Run: headless pygame with SDL's dummy video driver; simulated clock (each Clock.tick advances the game by its frame time, no real sleeping); random seed 0; keys injected as events and as key.get_pressed() state; no mouse input.
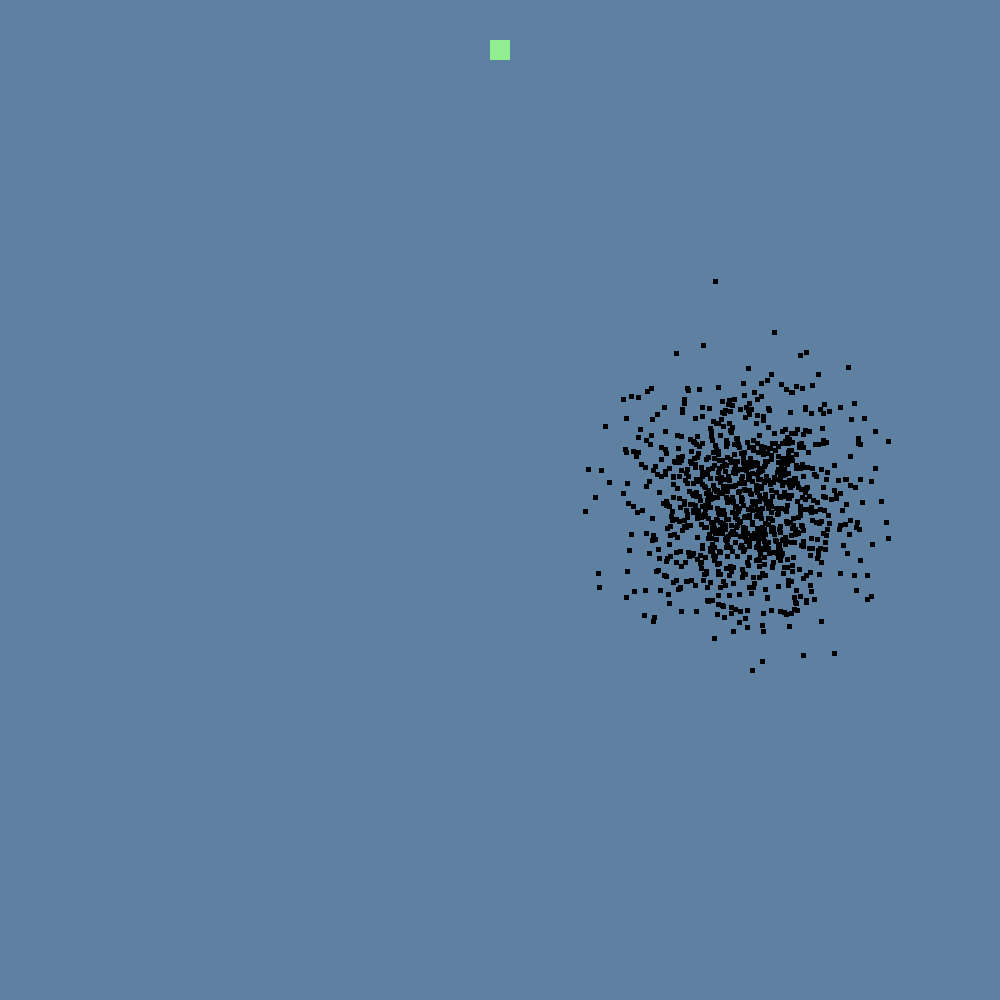
Frame 1 of 4 · flips 1–60 · no input
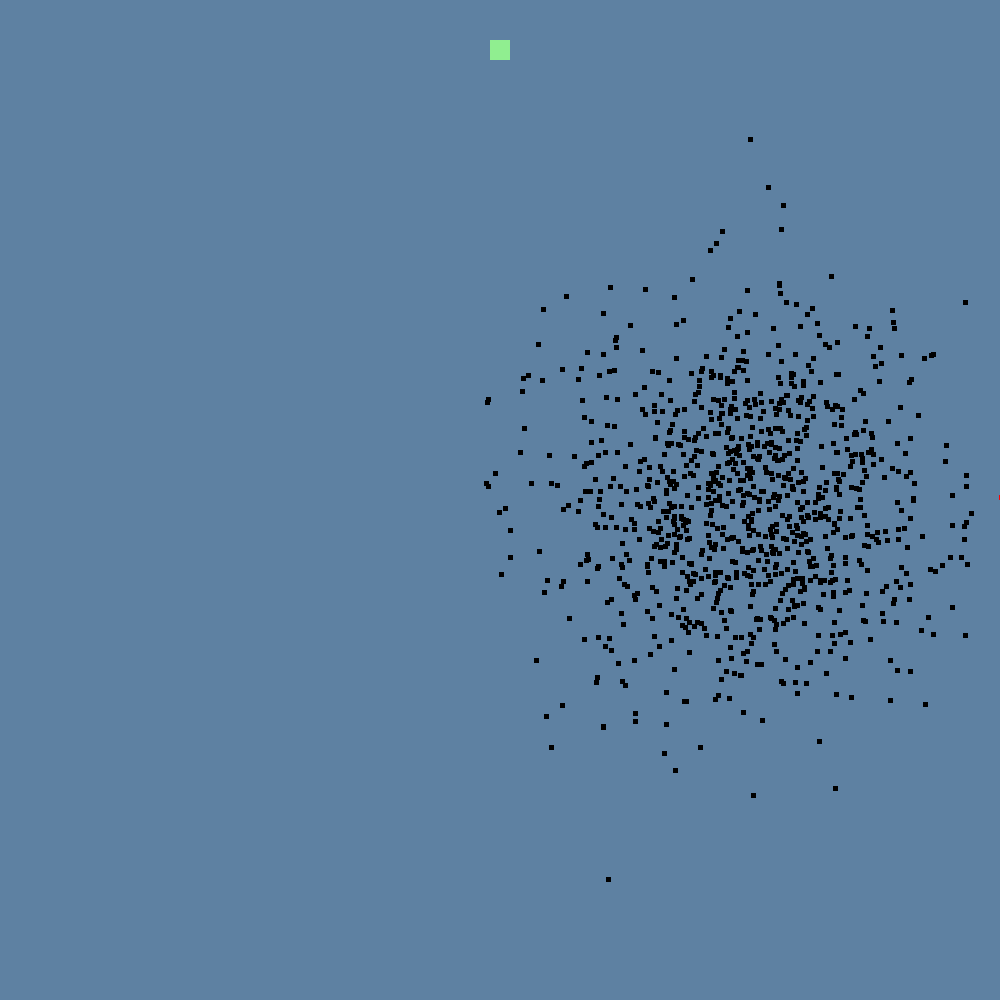
Frame 2 of 4 · flips 61–180 · tapped SPACE, RETURN · held RIGHT (→), D
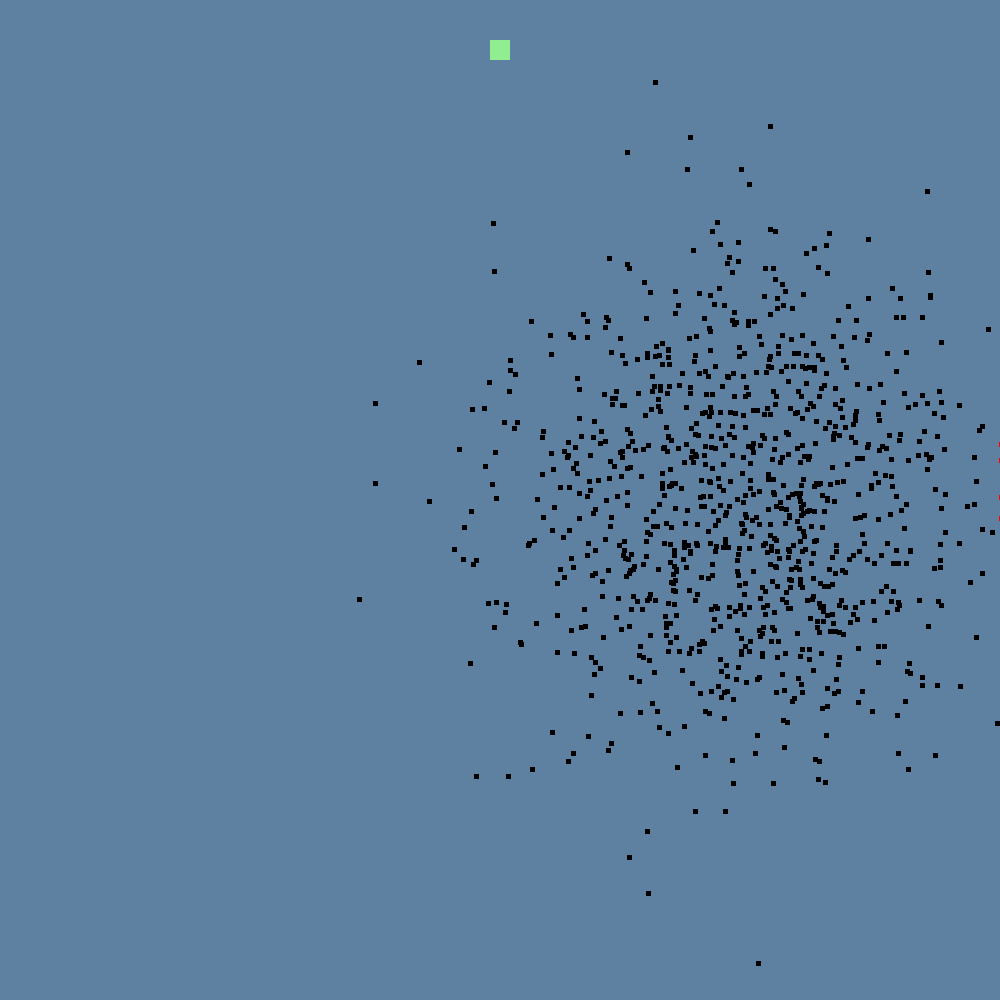
Frame 3 of 4 · flips 181–300 · held DOWN (↓), S
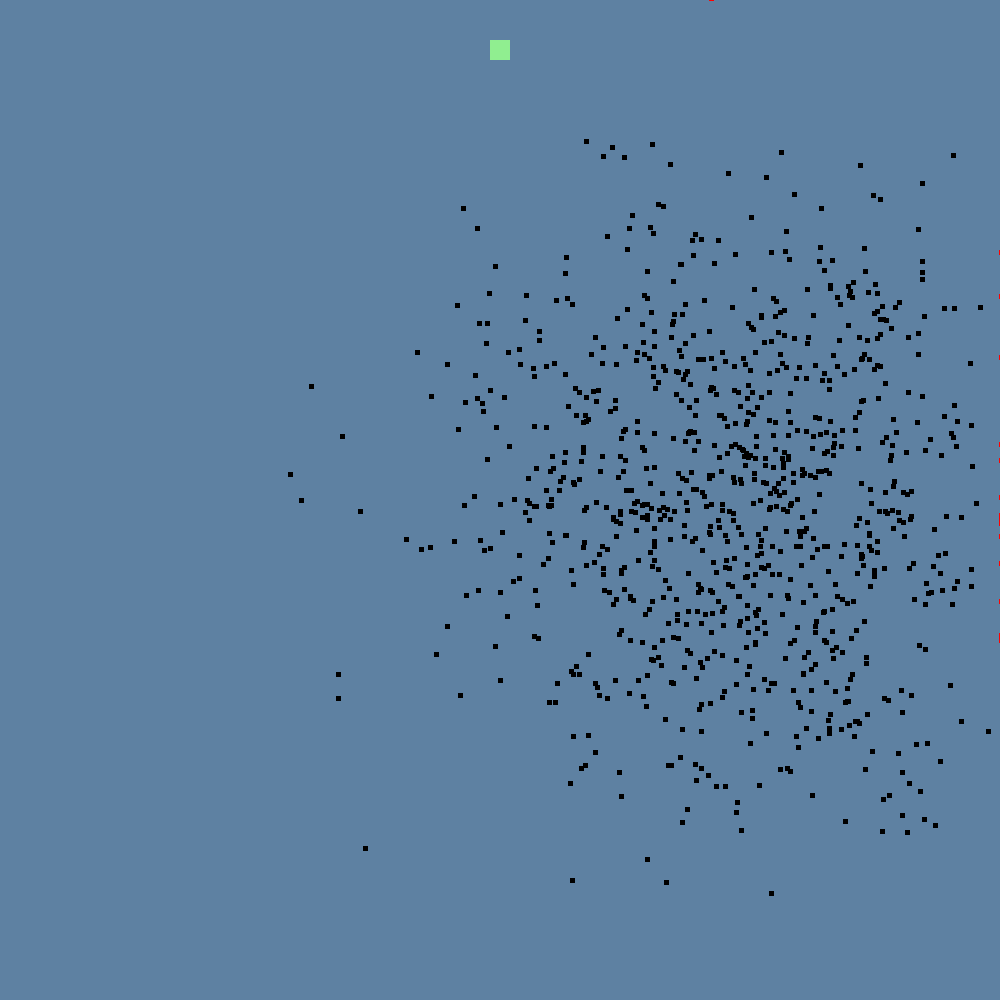
Frame 4 of 4 · flips 301–420 · held LEFT (←), A, UP (↑), W

The pygame program that drew these frames:

import pygame
import math
import random
from sys import exit

class Brain:
    def __init__(self, size):
        self.size = size
        self.directions = [0 for i in range(self.size)]
        self.step = 0
        self.randomize()

    def randomize(self):
        #self.directions = [2*math.pi*random.random() for i in range(self.size)]

        for i in range(len(self.directions)):
            randomAngle = 2 * math.pi * random.random()
            self.directions[i] = randomAngle  

    def clone(self):
        clone = Brain(self.size)
        clone.directions = self.directions.copy()
        return clone
    
    def mutate(self):
        mutationRate = 0.01 #Probability that vector in directions gets changed

        #LIST COMP W/ IF/ELSE: [f(x) if condition else g(x) for x in sequence]
        #self.directions = [2*math.pi*random.random() if random()<mutationRate else d for d in self.directions]
        
        for i in range(len(self.directions)):
            rand = random.random()
            if rand < mutationRate:
                #Randomize direction
                randomAngle = 2 * math.pi * random.random()
                self.directions[i] = randomAngle

class Dot:
    VEL = 10

    def __init__(self, goal):
        DOT = 5
        x = WIN_WIDTH*3/4-DOT/2
        y = WIN_HEIGHT/2

        self.image = pygame.Surface([DOT, DOT])
        self.image.fill('Black')
        self.rect = self.image.get_rect(center=(x,y))

        self.brain = Brain(1000)
        self.goal = goal
        
        self.alive = True
        self.reachedGoal = False
        self.isBest = False #True if this dot is best dot from previous generation

        self.fitness = 0
        self.fitnessSum = 0
        
    def move(self):
        if len(self.brain.directions) > self.brain.step:
            angle = self.brain.directions[self.brain.step]
            self.rect.centerx += math.cos(angle) * self.VEL
            self.rect.centery += math.sin(angle) * self.VEL 

            self.brain.step += 1
        else:
            self.alive = False

    def update(self):
        if self.alive and not self.reachedGoal:
            self.move()
            if not (0<= self.rect.centerx <= WIN_WIDTH and 0<= self.rect.centery <= WIN_HEIGHT):
                self.alive = False
            elif pygame.Rect.colliderect(self.rect, self.goal.rect):
                self.image.fill('Green')
                self.reachedGoal = True
        elif not self.alive:
            self.image.fill('Red')
    
    def calculateFitness(self, goal):
        if self.reachedGoal:
            self.fitness = 1.0/16.0 + 10000.0/(self.brain.step**2)
        else:
            dot = [self.rect.centerx, self.rect.centery]
            distanceToGoal = math.dist(dot, (WIN_WIDTH/2, 50))
            self.fitness = 1.0/(distanceToGoal**3)

    def createChild(self):
        baby = Dot(self.goal)
        baby.brain = self.brain.clone() #Child has same brain as parent
        return baby

class Population:
    def __init__(self, size, goal):
        self.dots = []
        self.size = size

        self.fitnessSum = 0
        self.gen = 1
        self.bestDot = 0 #Index of best dot in self.dots
        self.minStep = 1000

        for i in range(size):
            dot = Dot(goal)
            self.dots.append(dot)

    def update(self, win):
        for i in range(len(self.dots)):
            if self.dots[i].brain.step > self.minStep:
                self.dots[i].alive = False
            
            self.dots[i].update()
            win.blit(self.dots[i].image, self.dots[i].rect)
    
    def calculateFitness(self, goal):
        for i in range(len(self.dots)):
            self.dots[i].calculateFitness(goal)
    
    def allDotsDead(self):
        for i in range(len(self.dots)):
            if self.dots[i].alive and not self.dots[i].reachedGoal:
                return False
        return True
    
    def naturalSelection(self):
        newDots = [0 for i in range(len(self.dots))]
        self.setBestDot()
        self.calculateFitnessSum()

        newDots[0] = self.dots[self.bestDot].createChild()
        newDots[0].isBest = True

        for i in range(1, len(newDots)):
            #Select parent based on fitness
            parent = self.selectParent()
            #Get baby from parent (i.e. clone parent)
            newDots[i] = parent.createChild()
        
        self.dots = newDots.copy()
        self.gen += 1 
        print(f"generation: {self.gen}")

    def calculateFitnessSum(self):
        self.fitnessSum = sum([d.fitness for d in self.dots])
        print(f"fitness sum: {self.fitnessSum}")

    #Randomly returns dot from population (based on fitness)
    def selectParent(self):
        rand = random.random()*self.fitnessSum
        runningSum = 0

        for i in range(len(self.dots)):
            runningSum += self.dots[i].fitness
            if runningSum > rand:
                return self.dots[i]
    
    def mutateBabies(self):
        for i in range(1, len(self.dots)):
            self.dots[i].brain.mutate()

    def setBestDot(self):
        max = 0.0
        maxIndex = 0
        for i in range(len(self.dots)): 
            if self.dots[i].fitness > max:
                max = self.dots[i].fitness
                maxIndex = i
        
        self.bestDot = maxIndex

        if self.dots[self.bestDot].reachedGoal:
            self.minStep = self.dots[self.bestDot].brain.step

class Goal:
    def __init__(self, size):
        self.image = pygame.Surface([size, size])
        self.image.fill('Light Green')
        self.center = (WIN_WIDTH/2, 50)
        self.rect = self.image.get_rect(center=self.center)

pygame.init()

#Window Properties
WIN_WIDTH = 1000
WIN_HEIGHT = 1000

def main():
    win = pygame.display.set_mode((WIN_WIDTH, WIN_HEIGHT))
    clock = pygame.time.Clock()
    goal = Goal(20)
    pop = Population(1000, goal)

    run = True
    while run:
        for event in pygame.event.get():
            if event.type == pygame.QUIT:
                run = False
                pygame.quit()
                exit()
        
        if pop.allDotsDead():
            #Genetic algorithm
            pop.calculateFitness(goal)
            pop.naturalSelection()
            pop.mutateBabies()

        win.fill((94,129,162))

        pop.update(win)
        win.blit(goal.image, goal.rect)

        pygame.display.update()
        clock.tick(1000)

main()
